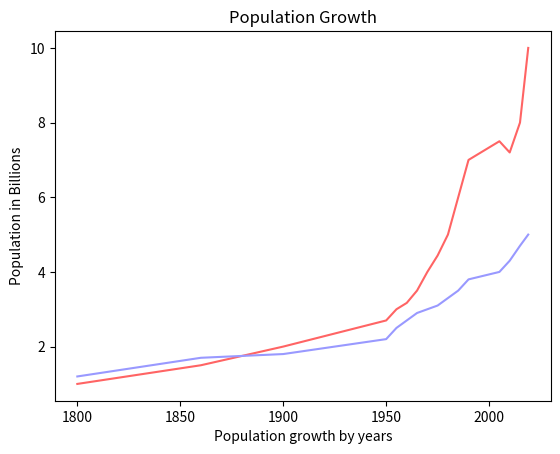

Generate this figure with matplotlib:
import matplotlib.pyplot as plt


years = [1800, 1860, 1900, 1950,
         1955, 1960, 1965, 1970,
         1975, 1980, 1985, 1990,
         2005, 2010, 2015, 2019]

pops = [1, 1.5, 2, 2.7,
        3, 3.17, 3.5, 4,
        4.440, 5, 6, 7,
        7.5, 7.2, 8, 10]

deaths = [1.2, 1.7, 1.8, 2.2,
          2.5, 2.7, 2.9, 3,
          3.1, 3.3, 3.5, 3.8,
          4.0, 4.3, 4.7, 5]

plt.ylabel("Population in Billions")
plt.xlabel('Population growth by years')

plt.title('Population Growth')
plt.plot(years, pops, color=(255/255, 100/255, 100/255))
plt.plot(years, deaths, color=(.6, .6, 1))
plt.show()

